pico-8 play session: no input (idle)

[t = 2 s] idle ~2s (no d-pad/buttons)
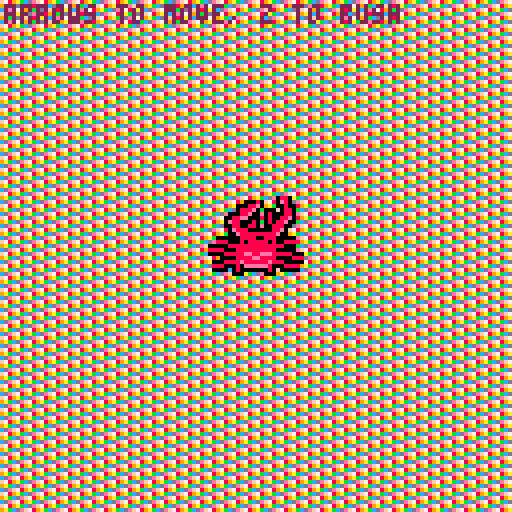
[t = 6 s] idle ~6s (no d-pad/buttons)
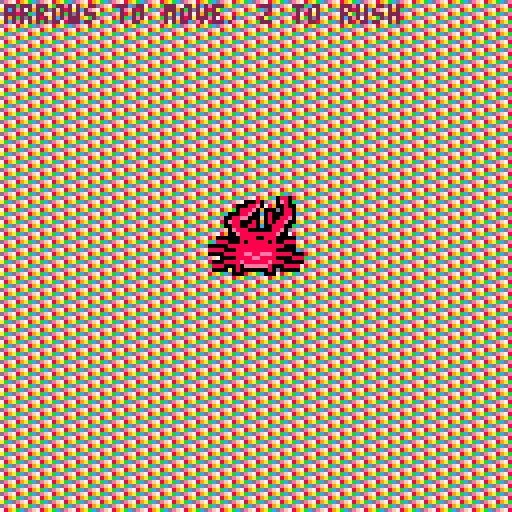
[t = 8 s] idle ~8s (no d-pad/buttons)
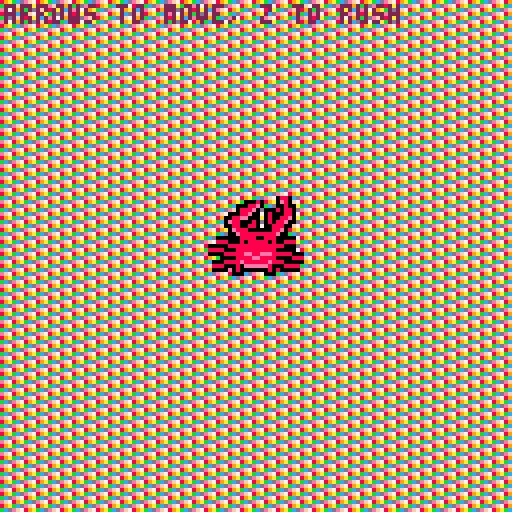

pico-8 cartridge
version 8
__lua__
--global game timer
t = 0
friction = 0.3

crab = {
	x = 64-12,
	y = 64-15,
	frms = {4,7,10},
	currfrm = 4,
	velx = 0,
	vely = 0,
	accelx = 0,
	accely = 0,
	accelx_u = 0,
	accely_u = 0,
	movspd = 0.5,
	maxspd = 1,
	width = 24,
	height = 24,
	rushspd = 6,
	rushcooldown = 0
}

function magnitude(x,y)
	return sqrt(x * x + y * y)
end

function crab_addaccel(x,y)
	crab.accelx += x
	crab.accely += y
end

function crab_addaccel_u(x,y)
	crab.accelx_u += x
	crab.accely_u += y
end

function crab_limitspd()
	mag = magnitude(crab.velx, crab.vely)
	
	if mag < 0.15 then
		crab.velx = 0
		crab.vely = 0
	end
	
	if mag > crab.maxspd then
		--normalize
		if mag != 0 then
			crab.velx = crab.velx / mag * crab.maxspd
			crab.vely = crab.vely / mag * crab.maxspd
		end
	end
end

function crab_screenloop()
	if crab.x > 128 then
		crab.x = 0 - crab.width
	end
	if crab.x + crab.width < 0 then
		crab.x = 128
	end
	if crab.y > 128 then
		crab.y = 0 - crab.height
	end
	if crab.y + crab.height < 0 then
		crab.y = 128
	end
end

function updatecrab()
	--physics!
	mag = magnitude(crab.velx, crab.vely)
	if mag != 0 then
		fricx = crab.velx / mag * -1 * friction
		fricy = crab.vely / mag * -1 * friction
		crab_addaccel(fricx,fricy)
	end
	
	crab.velx += crab.accelx
	crab.vely += crab.accely
	
	crab_limitspd()
	
	crab.velx += crab.accelx_u
	crab.vely += crab.accely_u
	
	crab_screenloop()
	
	crab.x += crab.velx
	crab.y += crab.vely
	

	crab.accelx = 0
	crab.accely = 0
	crab.accelx_u = 0
	crab.accely_u = 0
	
	if crab.rushcooldown > 1 then
		crab.rushcooldown -= 1
	end

 -- set the right sprite frame
	if magnitude(crab.velx,crab.vely) > 0 then
		frame = t % 24
		if frame < 8 then
			crab.currfrm = crab.frms[1]
		elseif frame < 16 then
			crab.currfrm = crab.frms[2]
		else
			crab.currfrm = crab.frms[3]
		end
	end
end

function drawcrab()
	--change trans from black to brown
	palt(0, false)
	palt(4, true)
	spr(crab.currfrm, crab.x, crab.y, 3,3)
end


--============
--go!
--============

function _init()
	--play the sweet music
	music(0)
end

function _update()
 --update global timer
	t += 1
	--update crabby
	updatecrab()
	
	-- buttons make crab move!
	-- left
	if btn(0) then
		crab_addaccel(-crab.movspd,0)
	end
	-- right
	if btn(1) then 
		crab_addaccel(crab.movspd,0)
	end
	-- up
	if btn(2) then 
		crab_addaccel(0,-crab.movspd)
	end
	-- down
	if btn(3) then 
		crab_addaccel(0,crab.movspd)
	end
	
	--rush!
	if btn(4) then
		mag = magnitude(crab.velx,crab.vely)
		
		if mag != 0  and crab.rushcooldown < 1 then
			gox = crab.velx / mag * crab.rushspd
			goy = crab.vely / mag * crab.rushspd
			crab_addaccel_u(gox,goy)
			--todo: fix cooldown
			--crab.rushcooldown = 0
		end
	end
	
end

function _draw()
	--blank the screen
	cls()
	
	--change sprite colors for rainbow
	for col=7,15 do
		newcol = col + t
		while newcol > 15 do
			newcol = newcol - 15 + 6
		end
		--change the color palette
		pal(col, newcol, 0)
	end
	
	--draw rainbow pixels
	--colors to draw are 7 thro 15
	--loop thro vert/horiz pixels
	k = 7
	for i=0,128 do
		for j=0,128 do
			x = j
			y = i
			col = k
			pset(x, y, col)
			
			k += 1
			if k > 15 then k = 7 end
		end
		--the k stuff goes here
		-- to make a horiz rainbow
	end
	

	--set palette back to normal
	pal()
	--crabby!
	drawcrab()
	
	color(2)
	print('arrows to move, z to rush',1,1)
	--print(crab.velx ..'/'.. crab.vely)
	--print(magnitude(crab.velx,crab.vely), 0, 10)
end
__gfx__
00000000000000000000000000880000444444444444444440880444444444444444444444880444444444444444444444880444400000000000000000000000
00000000000000000000800000880000444444444000804440e80444444444444000804440e80444444444444000804440e80444400000000000000000000000
00700700000000000088800000080000444444400088e04440080044444444400088e04440080044444444400088e04440080044400000000000000000000000
0007700000000000888800008008800044444440888e04000408804444444440888e00400408804444444440888e004400088044400000000000000000000000
000770000000000088800000800880004444400088e00408000880444444400088e00408000880444444400088e0044408088044400000000000000000000000
0070070000000088880000008088800044440088ee0004080088e04444440088ee0004080088e04444440088000044400808e044400000000000000000000000
0000000000000888000800008888000044440e8800080408088e004444440e8800080408088e004444440e8880044440888e0044400000000000000000000000
00000000000000880088000088800000444400880088040088800444444400880088040088800444444400888804440088800444400000000000000000000000
00000000000000888880000888800000444440e88800000088e04444444440e88800000088e04444444440e80000000888e04444400000000000000000000000
000000000000000888888888880000004444400e888888888e0044444444400e888888888e0044444444440e888888888e004444400000000000000000000000
00000000000000008888008880000000440000008888008880000044444440008888008880044444444444008888008880044444400000000000000000000000
00000000008880008088888080088800448880008088888080088844440000008088888080000044444400008088888080044444400000000000000000000000
00000000000008888888888888800000000008888888888888800044440888888888888888888004444008888888888888000444400000000000000000000000
00000000888800088888888880000000888800088888888880000044448000088888888880000884444880088888888880880444400000000000000000000000
00000000000088888888888888888000000088888ee88eee88888000440088888ee88eee88000004444008888ee88eee88008444400000000000000000000000
0000000000000008888888888000088844400008888ee8888000088844880008888ee8888088804444088008888ee88880800444400000000000000000000000
0000000000008888888888888880000040008888e888888e8880000044000888e888888e8800084444800088e888888e88088044400000000000000000000000
00000000088800080888888800088880488800080eeeeee800088884440080080eeeeee800880044448008080eeeeee800800844400000000000000000000000
00000000000000080000000800000000400004080000000804000004440800800000000080008844440008008000008000800044400000000000000000000000
00000000000000000000000000000000444444000444440004444444440000004444444400400044444080400044400040084444400000000000000000000000
00000000000000000000000000000000444444444444444444444444444444444444444444444444444444444444444444004444400000000000000000000000
00000000000000000000000000000000444444444444444444444444444444444444444444444444444444444444444444444444400000000000000000000000
00000000000000000000000000000000444444444444444444444444444444444444444444444444444444444444444444444444400000000000000000000000
00000000000000000000000000000000444444444444444444444444444444444444444444444444444444444444444444444444400000000000000000000000
00000000000000000000000000000000000000000000000000000000000000044444444444444000000000000000000000000444400000000000000000000000
00000000000000000000000000000000000000000000000000000000000000044440000044440000000000000000000000000000000000000000000000000000
00000000000000000000000000000000000000000000000000000000000000004400000000000000000000000000000000000000000000000000000000000000
00000000000000000000000000000000000000000000000000000000000000000000000000000000000000000000000000000000000000000000000000000000
00000000000000000000000000000000000000000000000000000000000000000000000000000000000000000000000000000000000000000000000000000000
00000000000000000000000000000000000000000000000000000000000000000000000000000000000000000000000000000000000000000000000000000000
00000000000000000000000000000000000000000000000000000000000000000000000000000000000000000000000000000000000000000000000000000000
00000000000000000000000000000000000000000000000000000000000000000000000000000000000000000000000000000000000000000000000000000000
00000000000000000000000000000000000000000000000000000000000000000000000000000000000000000000000000000000000000000000000000000000
00000000000000000000000000000000000000000000000000000000000000000000000000000000000000000000000000000000000000000000000000000000
00000000000000000000000000000000000000000000000000000000000000000000000000000000000000000000000000000000000000000000000000000000
00000000000000000000000000000000000000000000000000000000000000000000000000000000000000000000000000000000000000000000000000000000
00000000000000000000000000000000000000000000000000000000000000000000000000000000000000000000000000000000000000000000000000000000
00000000000000000000000000000000000000000000000000000000000000000000000000000000000000000000000000000000000000000000000000000000
00000000000000000000000000000000000000000000000000000000000000000000000000000000000000000000000000000000000000000000000000000000
00000000000000000000000000000000000000000000000000000000000000000000000000000000000000000000000000000000000000000000000000000000
00000000000000000000000000000000000000000000000000000000000000000000000000000000000000000000000000000000000000000000000000000000
00000000000000000000000000000000000000000000000000000000000000000000000000000000000000000000000000000000000000000000000000000000
00000000000000000000000000000000000000000000000000000000000000000000000000000000000000000000000000000000000000000000000000000000
00000000000000000000000000000000000000000000000000000000000000000000000000000000000000000000000000000000000000000000000000000000
00000000000000000000000000000000000000000000000000000000000000000000000000000000000000000000000000000000000000000000000000000000
00000000000000000000000000000000000000000000000000000000000000000000000000000000000000000000000000000000000000000000000000000000
00000000000000000000000000000000000000000000000000000000000000000000000000000000000000000000000000000000000000000000000000000000
00000000000000000000000000000000000000000000000000000000000000000000000000000000000000000000000000000000000000000000000000000000
00000000000000000000000000000000000000000000000000000000000000000000000000000000000000000000000000000000000000000000000000000000
00000000000000000000000000000000000000000000000000000000000000000000000000000000000000000000000000000000000000000000000000000000
00000000000000000000000000000000000000000000000000000000000000000000000000000000000000000000000000000000000000000000000000000000
00000000000000000000000000000000000000000000000000000000000000000000000000000000000000000000000000000000000000000000000000000000
00000000000000000000000000000000000000000000000000000000000000000000000000000000000000000000000000000000000000000000000000000000
00000000000000000000000000000000000000000000000000000000000000000000000000000000000000000000000000000000000000000000000000000000
00000000000000000000000000000000000000000000000000000000000000000000000000000000000000000000000000000000000000000000000000000000
00000000000000000000000000000000000000000000000000000000000000000000000000000000000000000000000000000000000000000000000000000000
00000000000000000000000000000000000000000000000000000000000000000000000000000000000000000000000000000000000000000000000000000000
00000000000000000000000000000000000000000000000000000000000000000000000000000000000000000000000000000000000000000000000000000000
00000000000000000000000000000000000000000000000000000000000000000000000000000000000000000000000000000000000000000000000000000000
00000000000000000000000000000000000000000000000000000000000000000000000000000000000000000000000000000000000000000000000000000000
00000000000000000000000000000000000000000000000000000000000000000000000000000000000000000000000000000000000000000000000000000000
00000000000000000000000000000000000000000000000000000000000000000000000000000000000000000000000000000000000000000000000000000000
00000000000000000000000000000000000000000000000000000000000000000000000000000000000000000000000000000000000000000000000000000000
00000000000000000000000000000000000000000000000000000000000000000000000000000000000000000000000000000000000000000000000000000000
00000000000000000000000000000000000000000000000000000000000000000000000000000000000000000000000000000000000000000000000000000000
00000000000000000000000000000000000000000000000000000000000000000000000000000000000000000000000000000000000000000000000000000000
00000000000000000000000000000000000000000000000000000000000000000000000000000000000000000000000000000000000000000000000000000000
00000000000000000000000000000000000000000000000000000000000000000000000000000000000000000000000000000000000000000000000000000000
00000000000000000000000000000000000000000000000000000000000000000000000000000000000000000000000000000000000000000000000000000000
00000000000000000000000000000000000000000000000000000000000000000000000000000000000000000000000000000000000000000000000000000000
00000000000000000000000000000000000000000000000000000000000000000000000000000000000000000000000000000000000000000000000000000000
00000000000000000000000000000000000000000000000000000000000000000000000000000000000000000000000000000000000000000000000000000000
00000000000000000000000000000000000000000000000000000000000000000000000000000000000000000000000000000000000000000000000000000000
00000000000000000000000000000000000000000000000000000000000000000000000000000000000000000000000000000000000000000000000000000000
00000000000000000000000000000000000000000000000000000000000000000000000000000000000000000000000000000000000000000000000000000000
00000000000000000000000000000000000000000000000000000000000000000000000000000000000000000000000000000000000000000000000000000000
00000000000000000000000000000000000000000000000000000000000000000000000000000000000000000000000000000000000000000000000000000000
00000000000000000000000000000000000000000000000000000000000000000000000000000000000000000000000000000000000000000000000000000000
00000000000000000000000000000000000000000000000000000000000000000000000000000000000000000000000000000000000000000000000000000000
00000000000000000000000000000000000000000000000000000000000000000000000000000000000000000000000000000000000000000000000000000000
00000000000000000000000000000000000000000000000000000000000000000000000000000000000000000000000000000000000000000000000000000000
00000000000000000000000000000000000000000000000000000000000000000000000000000000000000000000000000000000000000000000000000000000
00000000000000000000000000000000000000000000000000000000000000000000000000000000000000000000000000000000000000000000000000000000
00000000000000000000000000000000000000000000000000000000000000000000000000000000000000000000000000000000000000000000000000000000
00000000000000000000000000000000000000000000000000000000000000000000000000000000000000000000000000000000000000000000000000000000
00000000000000000000000000000000000000000000000000000000000000000000000000000000000000000000000000000000000000000000000000000000
00000000000000000000000000000000000000000000000000000000000000000000000000000000000000000000000000000000000000000000000000000000
00000000000000000000000000000000000000000000000000000000000000000000000000000000000000000000000000000000000000000000000000000000
00000000000000000000000000000000000000000000000000000000000000000000000000000000000000000000000000000000000000000000000000000000
00000000000000000000000000000000000000000000000000000000000000000000000000000000000000000000000000000000000000000000000000000000
00000000000000000000000000000000000000000000000000000000000000000000000000000000000000000000000000000000000000000000000000000000
00000000000000000000000000000000000000000000000000000000000000000000000000000000000000000000000000000000000000000000000000000000
00000000000000000000000000000000000000000000000000000000000000000000000000000000000000000000000000000000000000000000000000000000
00000000000000000000000000000000000000000000000000000000000000000000000000000000000000000000000000000000000000000000000000000000
00000000000000000000000000000000000000000000000000000000000000000000000000000000000000000000000000000000000000000000000000000000
00000000000000000000000000000000000000000000000000000000000000000000000000000000000000000000000000000000000000000000000000000000
00000000000000000000000000000000000000000000000000000000000000000000000000000000000000000000000000000000000000000000000000000000
00000000000000000000000000000000000000000000000000000000000000000000000000000000000000000000000000000000000000000000000000000000
00000000000000000000000000000000000000000000000000000000000000000000000000000000000000000000000000000000000000000000000000000000
00000000000000000000000000000000000000000000000000000000000000000000000000000000000000000000000000000000000000000000000000000000
00000000000000000000000000000000000000000000000000000000000000000000000000000000000000000000000000000000000000000000000000000000
00000000000000000000000000000000000000000000000000000000000000000000000000000000000000000000000000000000000000000000000000000000
00000000000000000000000000000000000000000000000000000000000000000000000000000000000000000000000000000000000000000000000000000000
00000000000000000000000000000000000000000000000000000000000000000000000000000000000000000000000000000000000000000000000000000000
00000000000000000000000000000000000000000000000000000000000000000000000000000000000000000000000000000000000000000000000000000000
00000000000000000000000000000000000000000000000000000000000000000000000000000000000000000000000000000000000000000000000000000000
00000000000000000000000000000000000000000000000000000000000000000000000000000000000000000000000000000000000000000000000000000000
00000000000000000000000000000000000000000000000000000000000000000000000000000000000000000000000000000000000000000000000000000000
00000000000000000000000000000000000000000000000000000000000000000000000000000000000000000000000000000000000000000000000000000000
00000000000000000000000000000000000000000000000000000000000000000000000000000000000000000000000000000000000000000000000000000000
00000000000000000000000000000000000000000000000000000000000000000000000000000000000000000000000000000000000000000000000000000000
00000000000000000000000000000000000000000000000000000000000000000000000000000000000000000000000000000000000000000000000000000000
00000000000000000000000000000000000000000000000000000000000000000000000000000000000000000000000000000000000000000000000000000000
00000000000000000000000000000000000000000000000000000000000000000000000000000000000000000000000000000000000000000000000000000000
00000000000000000000000000000000000000000000000000000000000000000000000000000000000000000000000000000000000000000000000000000000
00000000000000000000000000000000000000000000000000000000000000000000000000000000000000000000000000000000000000000000000000000000
00000000000000000000000000000000000000000000000000000000000000000000000000000000000000000000000000000000000000000000000000000000
00000000000000000000000000000000000000000000000000000000000000000000000000000000000000000000000000000000000000000000000000000000
00000000000000000000000000000000000000000000000000000000000000000000000000000000000000000000000000000000000000000000000000000000
00000000000000000000000000000000000000000000000000000000000000000000000000000000000000000000000000000000000000000000000000000000
00000000000000000000000000000000000000000000000000000000000000000000000000000000000000000000000000000000000000000000000000000000
00000000000000000000000000000000000000000000000000000000000000000000000000000000000000000000000000000000000000000000000000000000
00000000000000000000000000000000000000000000000000000000000000000000000000000000000000000000000000000000000000000000000000000000
00000000000000000000000000000000000000000000000000000000000000000000000000000000000000000000000000000000000000000000000000000000
00000000000000000000000000000000000000000000000000000000000000000000000000000000000000000000000000000000000000000000000000000000
00000000000000000000000000000000000000000000000000000000000000000000000000000000000000000000000000000000000000000000000000000000
00000000000000000000000000000000000000000000000000000000000000000000000000000000000000000000000000000000000000000000000000000000
00000000000000000000000000000000000000000000000000000000000000000000000000000000000000000000000000000000000000000000000000000000
__gff__
0000000000000000000000000000000000000000000000000000000000000000000000000000000000000000000000000000000000000000000000000000000000000000000000000000000000000000000000000000000000000000000000000000000000000000000000000000000000000000000000000000000000000000
0000000000000000000000000000000000000000000000000000000000000000000000000000000000000000000000000000000000000000000000000000000000000000000000000000000000000000000000000000000000000000000000000000000000000000000000000000000000000000000000000000000000000000
__map__
0000000000000000000000000000000000000000000000000000000000000000000000000000000000000000000000000000000000000000000000000000000000000000000000000000000000000000000000000000000000000000000000000000000000000000000000000000000000000000000000000000000000000000
0000000000000000000000000000000000000000000000000000000000000000000000000000000000000000000000000000000000000000000000000000000000000000000000000000000000000000000000000000000000000000000000000000000000000000000000000000000000000000000000000000000000000000
0000000000000000000000000000000000000000000000000000000000000000000000000000000000000000000000000000000000000000000000000000000000000000000000000000000000000000000000000000000000000000000000000000000000000000000000000000000000000000000000000000000000000000
0000000000000000000000000000000000000000000000000000000000000000000000000000000000000000000000000000000000000000000000000000000000000000000000000000000000000000000000000000000000000000000000000000000000000000000000000000000000000000000000000000000000000000
0000000000000000000000000000000000000000000000000000000000000000000000000000000000000000000000000000000000000000000000000000000000000000000000000000000000000000000000000000000000000000000000000000000000000000000000000000000000000000000000000000000000000000
0000000000000000000000000000000000000000000000000000000000000000000000000000000000000000000000000000000000000000000000000000000000000000000000000000000000000000000000000000000000000000000000000000000000000000000000000000000000000000000000000000000000000000
0000000000000000000000000000000000000000000000000000000000000000000000000000000000000000000000000000000000000000000000000000000000000000000000000000000000000000000000000000000000000000000000000000000000000000000000000000000000000000000000000000000000000000
0000000000000000000000000000000000000000000000000000000000000000000000000000000000000000000000000000000000000000000000000000000000000000000000000000000000000000000000000000000000000000000000000000000000000000000000000000000000000000000000000000000000000000
0000000000000000000000000000000000000000000000000000000000000000000000000000000000000000000000000000000000000000000000000000000000000000000000000000000000000000000000000000000000000000000000000000000000000000000000000000000000000000000000000000000000000000
0000000000000000000000000000000000000000000000000000000000000000000000000000000000000000000000000000000000000000000000000000000000000000000000000000000000000000000000000000000000000000000000000000000000000000000000000000000000000000000000000000000000000000
0000000000000000000000000000000000000000000000000000000000000000000000000000000000000000000000000000000000000000000000000000000000000000000000000000000000000000000000000000000000000000000000000000000000000000000000000000000000000000000000000000000000000000
0000000000000000000000000000000000000000000000000000000000000000000000000000000000000000000000000000000000000000000000000000000000000000000000000000000000000000000000000000000000000000000000000000000000000000000000000000000000000000000000000000000000000000
0000000000000000000000000000000000000000000000000000000000000000000000000000000000000000000000000000000000000000000000000000000000000000000000000000000000000000000000000000000000000000000000000000000000000000000000000000000000000000000000000000000000000000
0000000000000000000000000000000000000000000000000000000000000000000000000000000000000000000000000000000000000000000000000000000000000000000000000000000000000000000000000000000000000000000000000000000000000000000000000000000000000000000000000000000000000000
0000000000000000000000000000000000000000000000000000000000000000000000000000000000000000000000000000000000000000000000000000000000000000000000000000000000000000000000000000000000000000000000000000000000000000000000000000000000000000000000000000000000000000
0000000000000000000000000000000000000000000000000000000000000000000000000000000000000000000000000000000000000000000000000000000000000000000000000000000000000000000000000000000000000000000000000000000000000000000000000000000000000000000000000000000000000000
0000000000000000000000000000000000000000000000000000000000000000000000000000000000000000000000000000000000000000000000000000000000000000000000000000000000000000000000000000000000000000000000000000000000000000000000000000000000000000000000000000000000000000
0000000000000000000000000000000000000000000000000000000000000000000000000000000000000000000000000000000000000000000000000000000000000000000000000000000000000000000000000000000000000000000000000000000000000000000000000000000000000000000000000000000000000000
0000000000000000000000000000000000000000000000000000000000000000000000000000000000000000000000000000000000000000000000000000000000000000000000000000000000000000000000000000000000000000000000000000000000000000000000000000000000000000000000000000000000000000
0000000000000000000000000000000000000000000000000000000000000000000000000000000000000000000000000000000000000000000000000000000000000000000000000000000000000000000000000000000000000000000000000000000000000000000000000000000000000000000000000000000000000000
0000000000000000000000000000000000000000000000000000000000000000000000000000000000000000000000000000000000000000000000000000000000000000000000000000000000000000000000000000000000000000000000000000000000000000000000000000000000000000000000000000000000000000
0000000000000000000000000000000000000000000000000000000000000000000000000000000000000000000000000000000000000000000000000000000000000000000000000000000000000000000000000000000000000000000000000000000000000000000000000000000000000000000000000000000000000000
0000000000000000000000000000000000000000000000000000000000000000000000000000000000000000000000000000000000000000000000000000000000000000000000000000000000000000000000000000000000000000000000000000000000000000000000000000000000000000000000000000000000000000
0000000000000000000000000000000000000000000000000000000000000000000000000000000000000000000000000000000000000000000000000000000000000000000000000000000000000000000000000000000000000000000000000000000000000000000000000000000000000000000000000000000000000000
0000000000000000000000000000000000000000000000000000000000000000000000000000000000000000000000000000000000000000000000000000000000000000000000000000000000000000000000000000000000000000000000000000000000000000000000000000000000000000000000000000000000000000
0000000000000000000000000000000000000000000000000000000000000000000000000000000000000000000000000000000000000000000000000000000000000000000000000000000000000000000000000000000000000000000000000000000000000000000000000000000000000000000000000000000000000000
0000000000000000000000000000000000000000000000000000000000000000000000000000000000000000000000000000000000000000000000000000000000000000000000000000000000000000000000000000000000000000000000000000000000000000000000000000000000000000000000000000000000000000
0000000000000000000000000000000000000000000000000000000000000000000000000000000000000000000000000000000000000000000000000000000000000000000000000000000000000000000000000000000000000000000000000000000000000000000000000000000000000000000000000000000000000000
0000000000000000000000000000000000000000000000000000000000000000000000000000000000000000000000000000000000000000000000000000000000000000000000000000000000000000000000000000000000000000000000000000000000000000000000000000000000000000000000000000000000000000
0000000000000000000000000000000000000000000000000000000000000000000000000000000000000000000000000000000000000000000000000000000000000000000000000000000000000000000000000000000000000000000000000000000000000000000000000000000000000000000000000000000000000000
0000000000000000000000000000000000000000000000000000000000000000000000000000000000000000000000000000000000000000000000000000000000000000000000000000000000000000000000000000000000000000000000000000000000000000000000000000000000000000000000000000000000000000
0000000000000000000000000000000000000000000000000000000000000000000000000000000000000000000000000000000000000000000000000000000000000000000000000000000000000000000000000000000000000000000000000000000000000000000000000000000000000000000000000000000000000000
